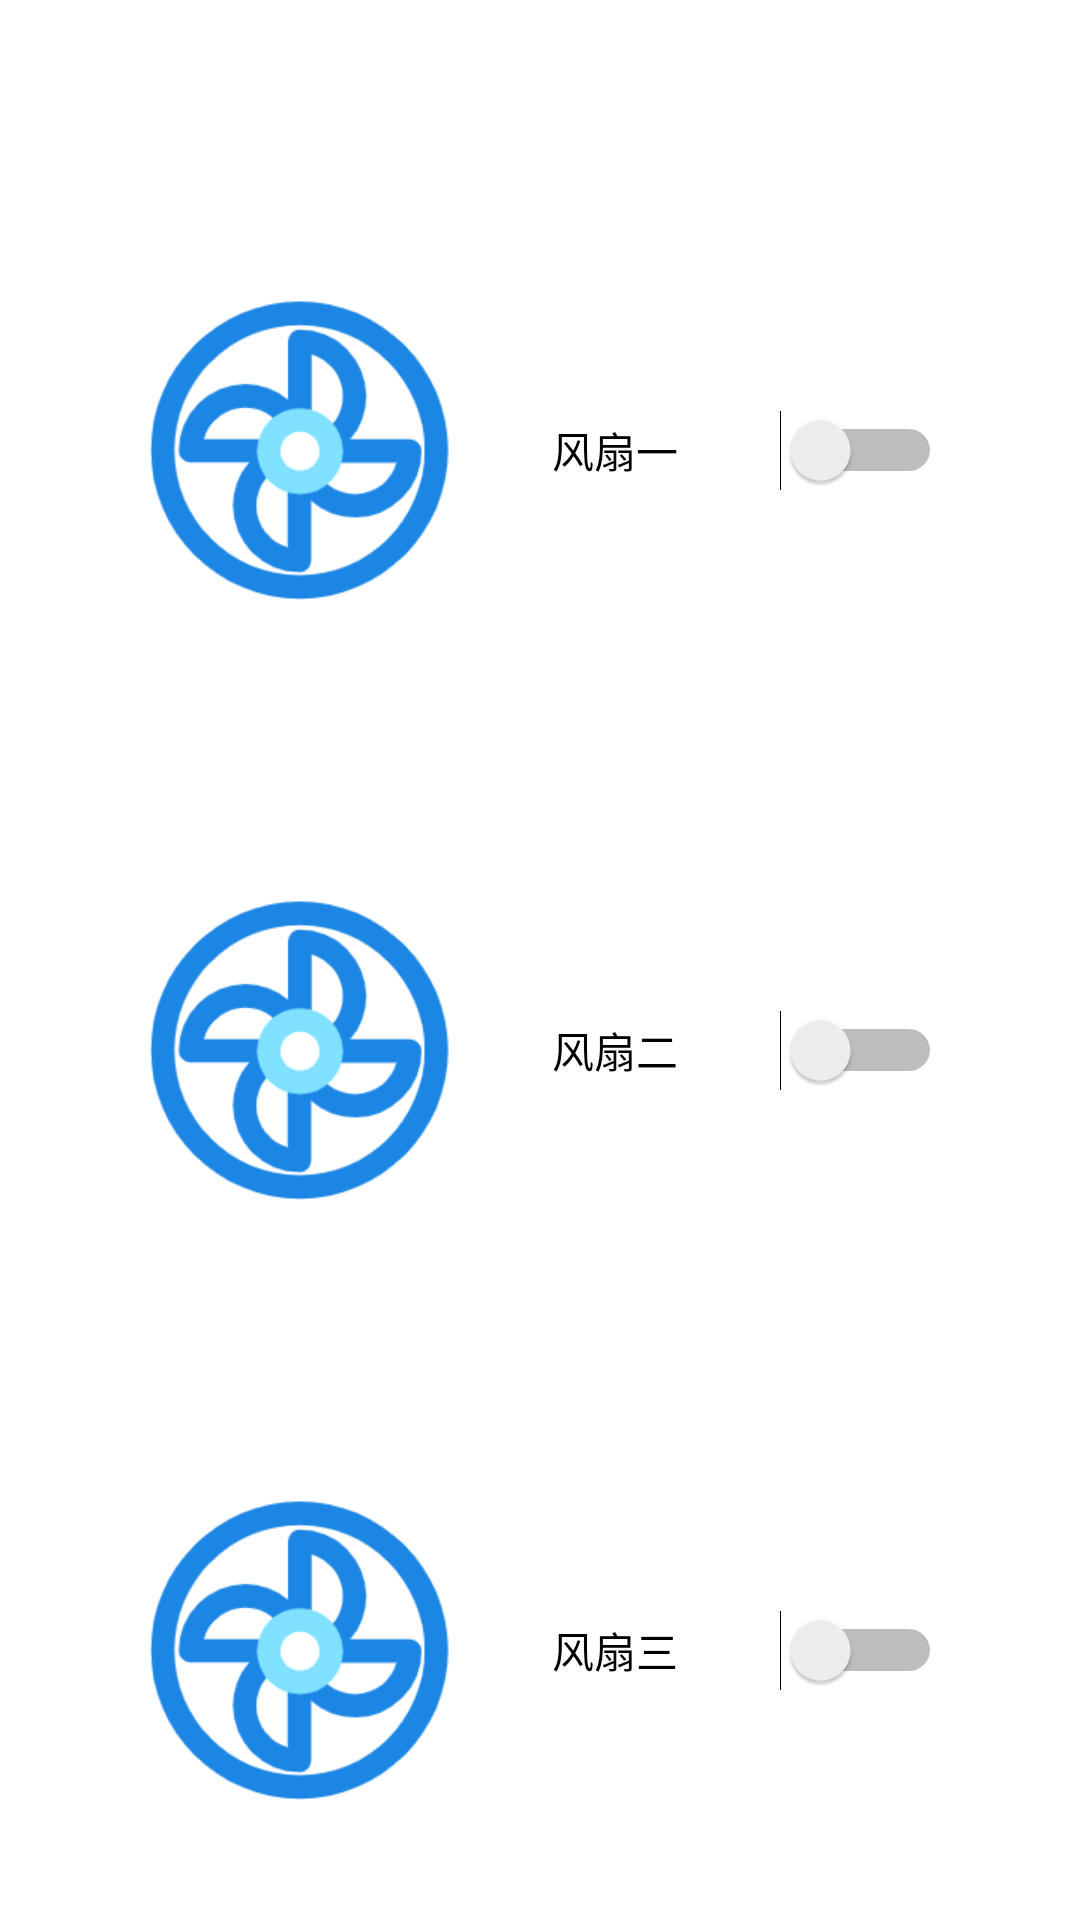

Produce the Android XML layout that renders to this screen, including the resource entries it uses.
<!-- AndroidManifest.xml: application theme Theme.Successful -->
<!-- res/layout/activity_fan.xml -->
<?xml version="1.0" encoding="utf-8"?>
<androidx.constraintlayout.widget.ConstraintLayout xmlns:android="http://schemas.android.com/apk/res/android"
    xmlns:app="http://schemas.android.com/apk/res-auto"
    xmlns:tools="http://schemas.android.com/tools"
    android:layout_width="match_parent"
    android:layout_height="match_parent"
    tools:context=".FanActivity">

    <LinearLayout
        android:layout_width="match_parent"
        android:orientation="vertical"
        android:layout_height="match_parent"
        android:layout_marginLeft="50dp">

        <LinearLayout
            android:layout_width="264dp"
            android:layout_height="wrap_content"
            android:orientation="horizontal"
            android:layout_marginTop="100dp">

            <ImageView
                android:id="@+id/imageView2"
                android:layout_width="100dp"
                android:layout_height="100dp"
                app:srcCompat="@drawable/fengshan2"
                tools:ignore="MissingConstraints"
                tools:layout_editor_absoluteX="-2dp"
                tools:layout_editor_absoluteY="556dp"
                />

            <Switch
                android:id="@+id/fan_one"
                android:layout_width="164dp"
                android:layout_height="match_parent"
                android:layout_gravity="right"
                android:text="风扇一"
                tools:ignore="MissingConstraints"

                tools:layout_editor_absoluteX="170dp"
                tools:layout_editor_absoluteY="100dp"
                android:gravity="center"
                android:textOff="关"
                android:textOn="开"
                />

        </LinearLayout>

        <LinearLayout
            android:layout_width="wrap_content"
            android:layout_height="wrap_content"
            tools:ignore="MissingConstraints"
            android:layout_marginTop="100dp">

            <ImageView
                android:id="@+id/imageView3"
                android:layout_width="100dp"
                android:layout_height="100dp"
                app:srcCompat="@drawable/fengshan2"
                tools:ignore="MissingConstraints"
                tools:layout_editor_absoluteX="-3dp"
                tools:layout_editor_absoluteY="66dp" />
            <Switch
                android:id="@+id/fan_two"
                android:layout_width="164dp"
                android:layout_height="match_parent"
                android:layout_gravity="right"
                android:text="风扇二"
                tools:ignore="MissingConstraints"
                tools:layout_editor_absoluteX="170dp"
                tools:layout_editor_absoluteY="100dp"
                android:gravity="center"
                android:textOff="关"
                android:textOn="开"/>

        </LinearLayout>

        <LinearLayout
            android:layout_width="wrap_content"
            android:layout_height="wrap_content"
            tools:ignore="MissingConstraints"
            android:layout_marginTop="100dp">

            <ImageView
                android:id="@+id/imageView4"
                android:layout_width="100dp"
                android:layout_height="100dp"
                app:srcCompat="@drawable/fengshan2"
                tools:ignore="MissingConstraints"
                tools:layout_editor_absoluteX="-2dp"
                tools:layout_editor_absoluteY="315dp"
                />
            <Switch
                android:id="@+id/fan_three"
                android:layout_width="164dp"
                android:layout_height="match_parent"
                android:layout_gravity="right"
                android:text="风扇三"
                tools:ignore="MissingConstraints"
                tools:layout_editor_absoluteX="170dp"
                tools:layout_editor_absoluteY="100dp"
                android:gravity="center"
                android:textOff="关"
                android:textOn="开"/>
        </LinearLayout>
    </LinearLayout>


</androidx.constraintlayout.widget.ConstraintLayout>
<!-- resources referenced by this layout -->
<resources>
  <!-- drawable fengshan2: png bitmap (drawable, 14698 bytes) -->
  <style name="Theme.Successful" parent="Theme.MaterialComponents.DayNight.DarkActionBar">
          
          <item name="colorPrimary">@color/purple_500</item>
          <item name="colorPrimaryVariant">@color/purple_700</item>
          <item name="colorOnPrimary">@color/white</item>
          
          <item name="colorSecondary">@color/teal_200</item>
          <item name="colorSecondaryVariant">@color/teal_700</item>
          <item name="colorOnSecondary">@color/black</item>
          
          <item name="android:statusBarColor" tools:targetApi="l">?attr/colorPrimaryVariant</item>
          
      </style>
  <!-- not gathered from this repository: default colours our renderer supplied (Android Studio template values) -->
  <color name="purple_500">#FF6200EE</color>
  <color name="purple_700">#FF3700B3</color>
  <color name="teal_200">#FF03DAC5</color>
  <color name="teal_700">#FF018786</color>
  <color name="black">#FF000000</color>
  <color name="white">#FFFFFFFF</color>
</resources>
